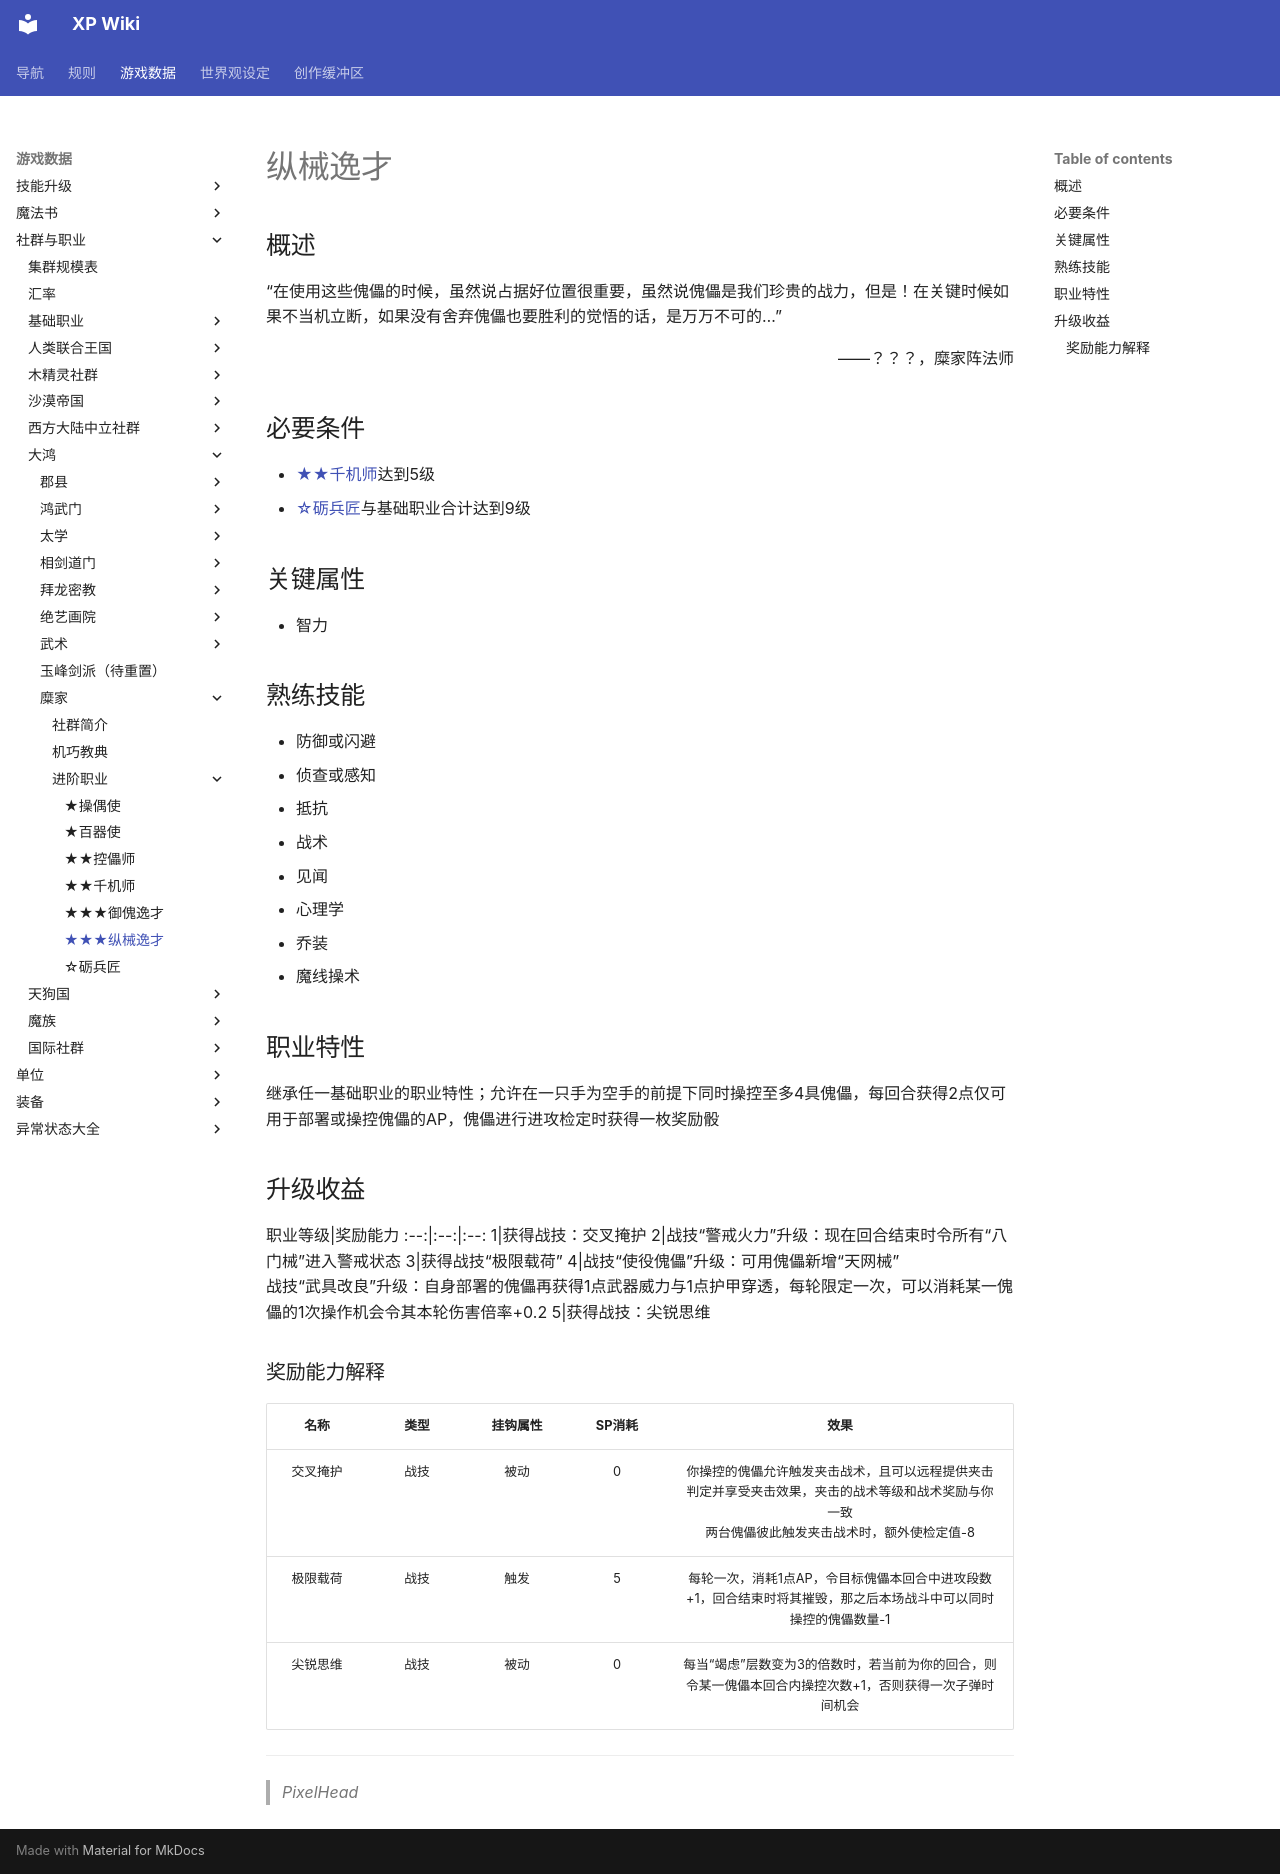

repository: amiduMotokyo/xp-wiki · page: rules/data/social/GreatHong/Mihist_School/3B-mech_prodigy/index.html · generator: mkdocs

# 纵械逸才

## 概述

“在使用这些傀儡的时候，虽然说占据好位置很重要，虽然说傀儡是我们珍贵的战力，但是！在关键时候如果不当机立断，如果没有舍弃傀儡也要胜利的觉悟的话，是万万不可的…”
<div align="right">——？？？，糜家阵法师</div>

## 必要条件

* <a href="../2B-mechster" target="_blank">★★千机师</a>达到5级
* <a href="../0-maintenance_artisan" target="_blank">☆砺兵匠</a>与基础职业合计达到9级

## 关键属性

* 智力

## 熟练技能

* 防御或闪避
* 侦查或感知
* 抵抗
* 战术
* 见闻
* 心理学
* 乔装
* 魔线操术

## 职业特性

继承任一基础职业的职业特性；允许在一只手为空手的前提下同时操控至多4具傀儡，每回合获得2点仅可用于部署或操控傀儡的AP，傀儡进行进攻检定时获得一枚奖励骰

## 升级收益

职业等级|奖励能力
:--:|:--:|:--:
1|获得战技：交叉掩护
2|战技“警戒火力”升级：现在回合结束时令所有“八门械”进入警戒状态
3|获得战技“极限载荷”
4|战技“使役傀儡”升级：可用傀儡新增“天网械”<br>战技“武具改良”升级：自身部署的傀儡再获得1点武器威力与1点护甲穿透，每轮限定一次，可以消耗某一傀儡的1次操作机会令其本轮伤害倍率+0.2
5|获得战技：尖锐思维

### 奖励能力解释

名称|类型|挂钩属性|SP消耗|效果
:--:|:--:|:--:|:--:|:--:
交叉掩护|战技|被动|0|你操控的傀儡允许触发夹击战术，且可以远程提供夹击判定并享受夹击效果，夹击的战术等级和战术奖励与你一致<br>两台傀儡彼此触发夹击战术时，额外使检定值-8
极限载荷|战技|触发|5|每轮一次，消耗1点AP，令目标傀儡本回合中进攻段数+1，回合结束时将其摧毁，那之后本场战斗中可以同时操控的傀儡数量-1
尖锐思维|战技|被动|0|每当“竭虑”层数变为3的倍数时，若当前为你的回合，则令某一傀儡本回合内操控次数+1，否则获得一次子弹时间机会

---

> *PixelHead*
